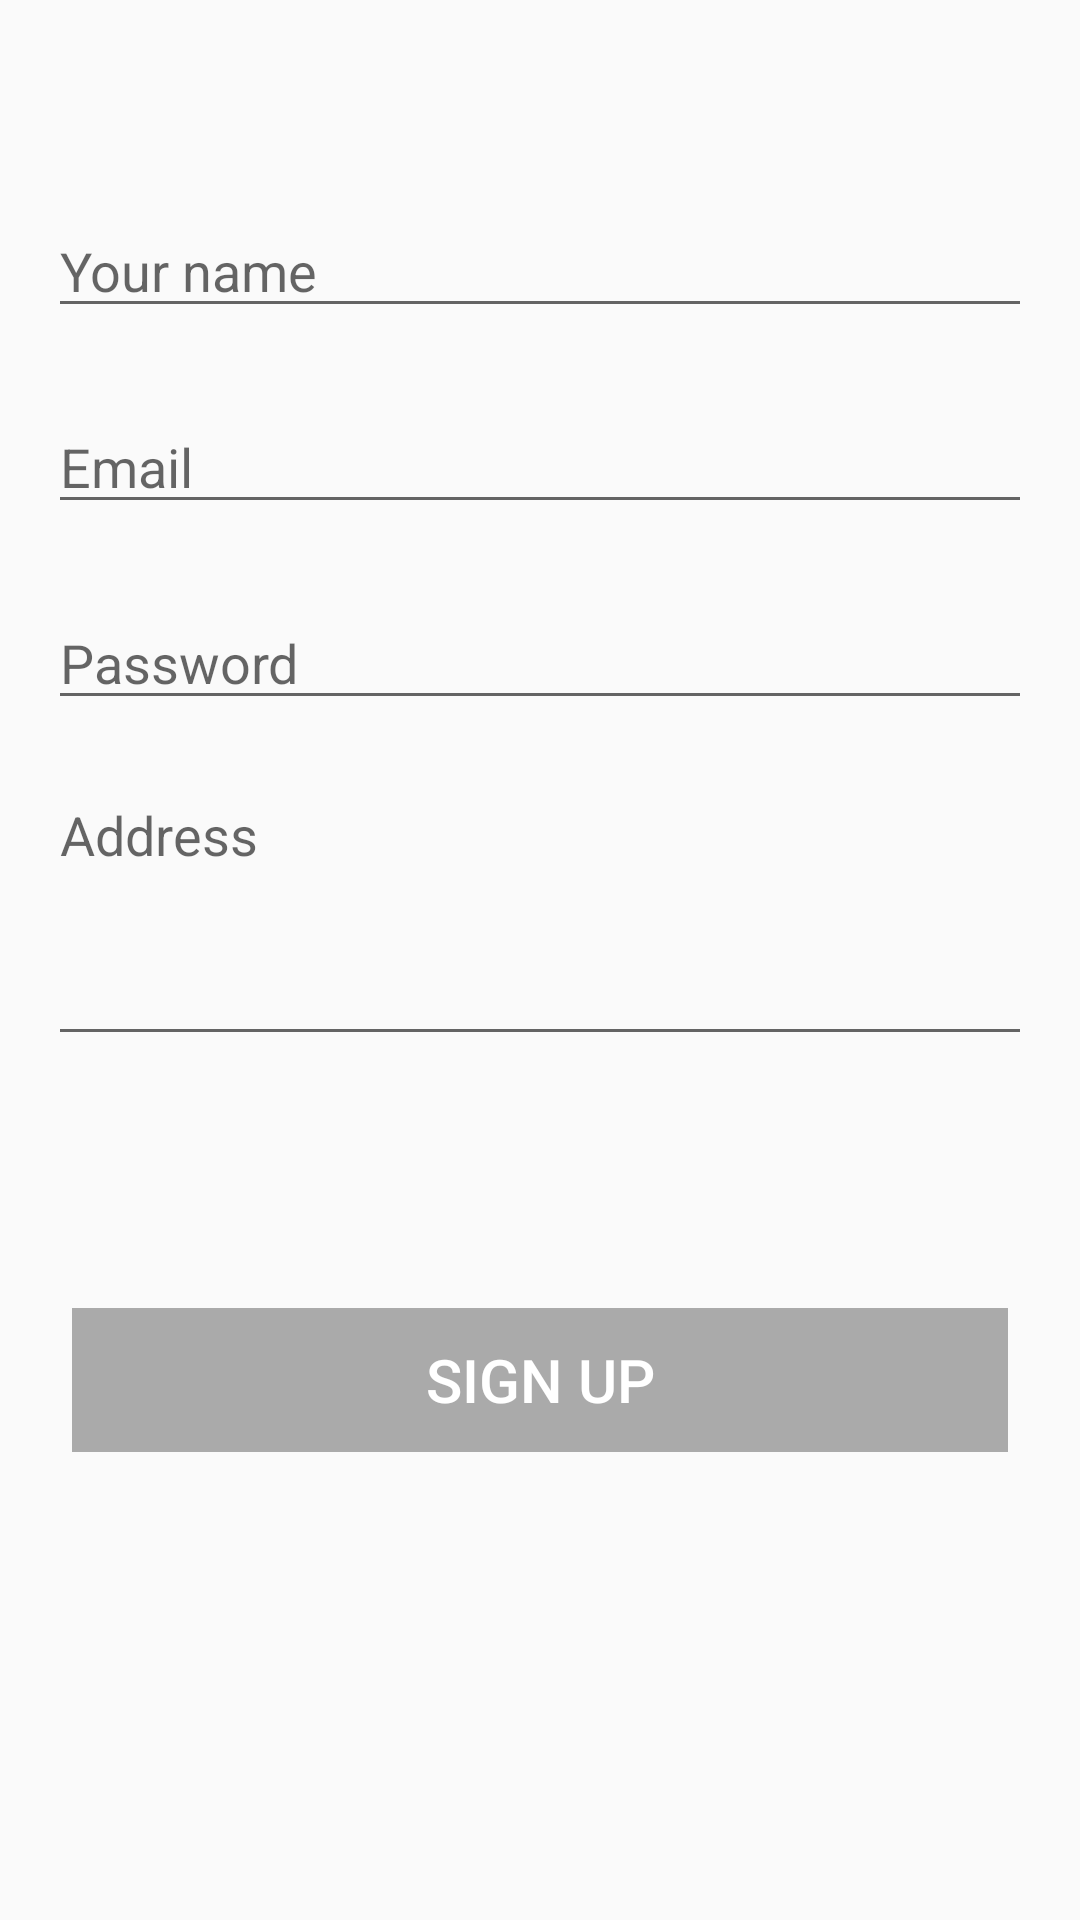

This screen was rendered from an Android layout file. Write that file and the resources it references.
<!-- AndroidManifest.xml: application theme AppTheme -->
<!-- res/layout/activity_sign_up.xml -->
<?xml version="1.0" encoding="utf-8"?>
<layout xmlns:android="http://schemas.android.com/apk/res/android"
    xmlns:app="http://schemas.android.com/apk/res-auto"
    xmlns:tools="http://schemas.android.com/tools">

<androidx.constraintlayout.widget.ConstraintLayout
    android:layout_width="match_parent"
    android:layout_height="match_parent"
    tools:context=".SignUp">

    <EditText
        android:id="@+id/nameText"
        android:layout_width="0dp"
        android:layout_height="wrap_content"
        android:layout_marginStart="16dp"
        android:layout_marginTop="68dp"
        android:layout_marginEnd="16dp"
        android:ems="10"
        android:hint="@string/yourname"
        android:inputType="textPersonName"
        app:layout_constraintEnd_toEndOf="parent"
        app:layout_constraintHorizontal_bias="0.0"
        app:layout_constraintStart_toStartOf="parent"
        app:layout_constraintTop_toTopOf="parent" />

    <EditText
        android:id="@+id/passwordText"
        android:layout_width="0dp"
        android:layout_height="wrap_content"
        android:layout_marginTop="24dp"
        android:ems="10"
        android:inputType="textPassword"

        android:hint="@string/password"
        app:layout_constraintEnd_toEndOf="@+id/emailText"
        app:layout_constraintHorizontal_bias="0.0"
        app:layout_constraintStart_toStartOf="@+id/emailText"
        app:layout_constraintTop_toBottomOf="@+id/emailText" />

    <EditText
        android:id="@+id/emailText"
        android:layout_width="0dp"
        android:layout_height="wrap_content"
        android:layout_marginTop="24dp"
        android:ems="10"
        android:inputType="textEmailAddress"
        android:hint="@string/email"
        app:layout_constraintEnd_toEndOf="@+id/nameText"
        app:layout_constraintStart_toStartOf="@+id/nameText"
        app:layout_constraintTop_toBottomOf="@+id/nameText" />

    <EditText
        android:id="@+id/addressText"
        android:layout_width="0dp"
        android:layout_height="96dp"
        android:layout_marginTop="16dp"
        android:ems="10"
        android:gravity="start|top"
        android:inputType="textMultiLine"
        android:hint="@string/address"
        app:layout_constraintEnd_toEndOf="@+id/passwordText"
        app:layout_constraintStart_toStartOf="@+id/passwordText"
        app:layout_constraintTop_toBottomOf="@+id/passwordText" />

    <Button
        style="@style/greenButton"
        android:background="@android:color/darker_gray"
        android:enabled="false"
        android:id="@+id/registerBtn"
        android:layout_width="0dp"
        android:layout_height="wrap_content"
        android:layout_marginStart="24dp"
        android:layout_marginTop="84dp"
        android:layout_marginEnd="24dp"
        android:text="@string/signup"
        app:layout_constraintEnd_toEndOf="parent"
        app:layout_constraintHorizontal_bias="0.466"
        app:layout_constraintStart_toStartOf="parent"
        app:layout_constraintTop_toBottomOf="@+id/addressText" />

    <ProgressBar
        android:id="@+id/progressBar"
android:visibility="gone"
        style="@android:style/Widget.DeviceDefault.Light.ProgressBar.Large"
        android:layout_width="wrap_content"
        android:layout_height="wrap_content"
        android:progressBackgroundTint="@color/common_google_signin_btn_text_light"
        android:layout_marginTop="8dp"
        app:layout_constraintBottom_toBottomOf="parent"
        app:layout_constraintEnd_toEndOf="@+id/registerBtn"
        app:layout_constraintStart_toStartOf="@+id/registerBtn"
        app:layout_constraintTop_toBottomOf="@+id/registerBtn" />

</androidx.constraintlayout.widget.ConstraintLayout>
</layout>
<!-- resources referenced by this layout -->
<resources>
  <string name="address">Address</string>
  <string name="email">Email</string>
  <string name="password">Password</string>
  <string name="signup">Sign up</string>
  <string name="yourname">Your name</string>
  <style name="greenButton">
          <item name="android:background">#486B00</item>
          <item name="android:textAlignment">center</item>
          <item name="android:textSize">20sp</item>
  
          <item name="android:textColor">@android:color/white</item>
  
      </style>
  <style name="AppTheme" parent="Theme.AppCompat.Light.DarkActionBar">
          
          <item name="colorPrimary">@color/colorPrimary</item>
          <item name="colorPrimaryDark">@color/colorPrimaryDark</item>
          <item name="colorAccent">@color/colorAccent</item>
      </style>
  <color name="colorPrimary">#008577</color>
  <color name="colorPrimaryDark">#00574B</color>
  <color name="colorAccent">#D81B60</color>
</resources>
